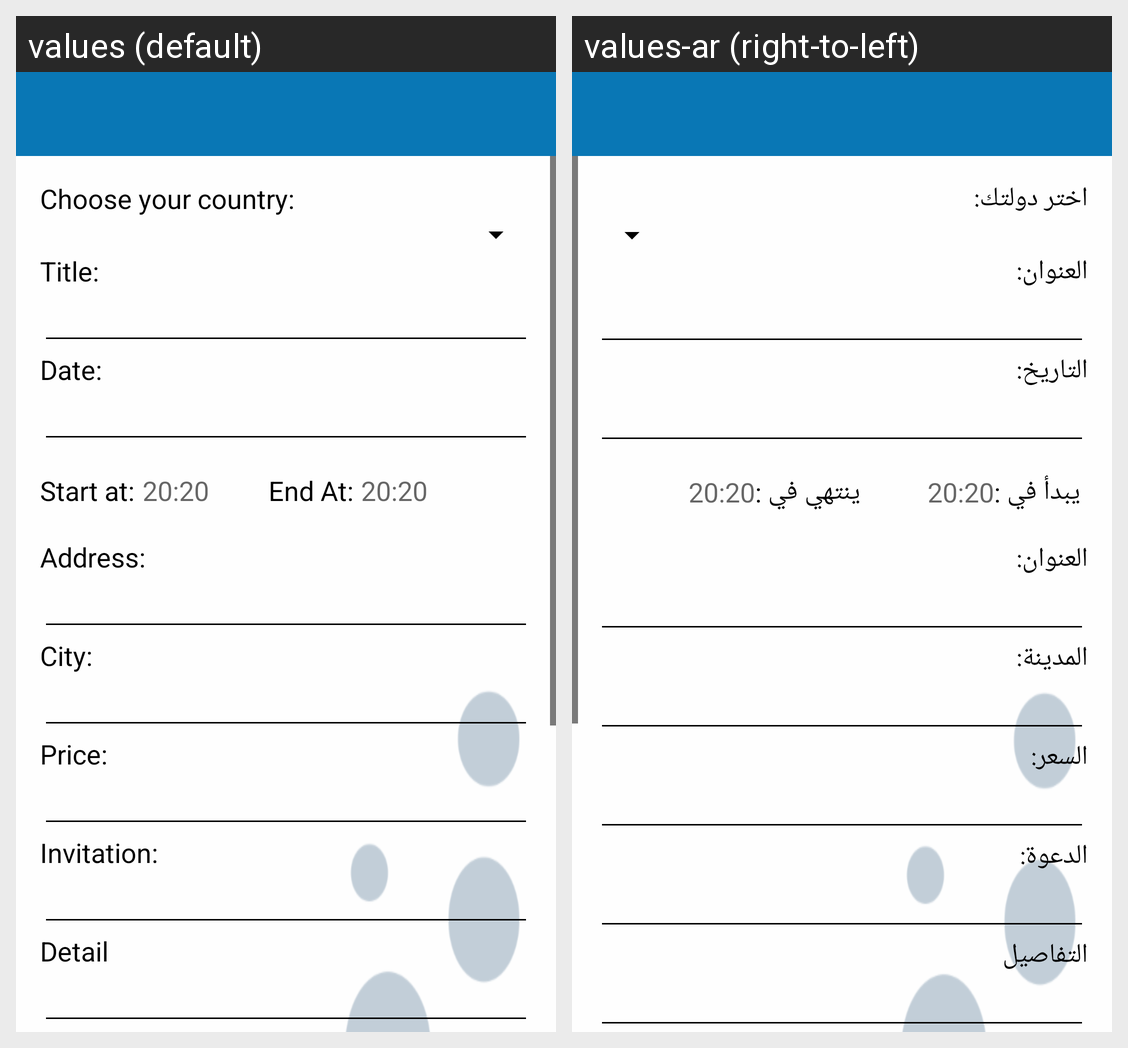

For this localized Android screen grid, give each drawn string resource with its value in every locale shown.
Android screen res/layout/activity_addevents.xml rendered under 2 locales, left to right: values (default), values-ar (right-to-left). Device: Nexus 5 (rendered at 1080×1920; each locale shown at half size, 540×960, under a caption strip naming it); theme AppTheme.
Strings drawn on this screen, with the default value and each locale's value (text and hints the layout hard-codes, and strings that could not be matched under every locale, appear in the picture but are not listed):

choose_your_country
  values: Choose your country:
  values-ar: اختر دولتك:

title
  values: Title:
  values-ar: العنوان:

date
  values: Date:
  values-ar: التاريخ:

start_at
  values: Start at:
  values-ar: يبدأ في :

end_at
  values: End At:
  values-ar: ينتهي في :

address
  values: Address:
  values-ar: العنوان:

city
  values: City:
  values-ar: المدينة:

price
  values: Price:
  values-ar: السعر:

invitation
  values: Invitation:
  values-ar: الدعوة:

detail
  values: Detail
  values-ar: التفاصيل
